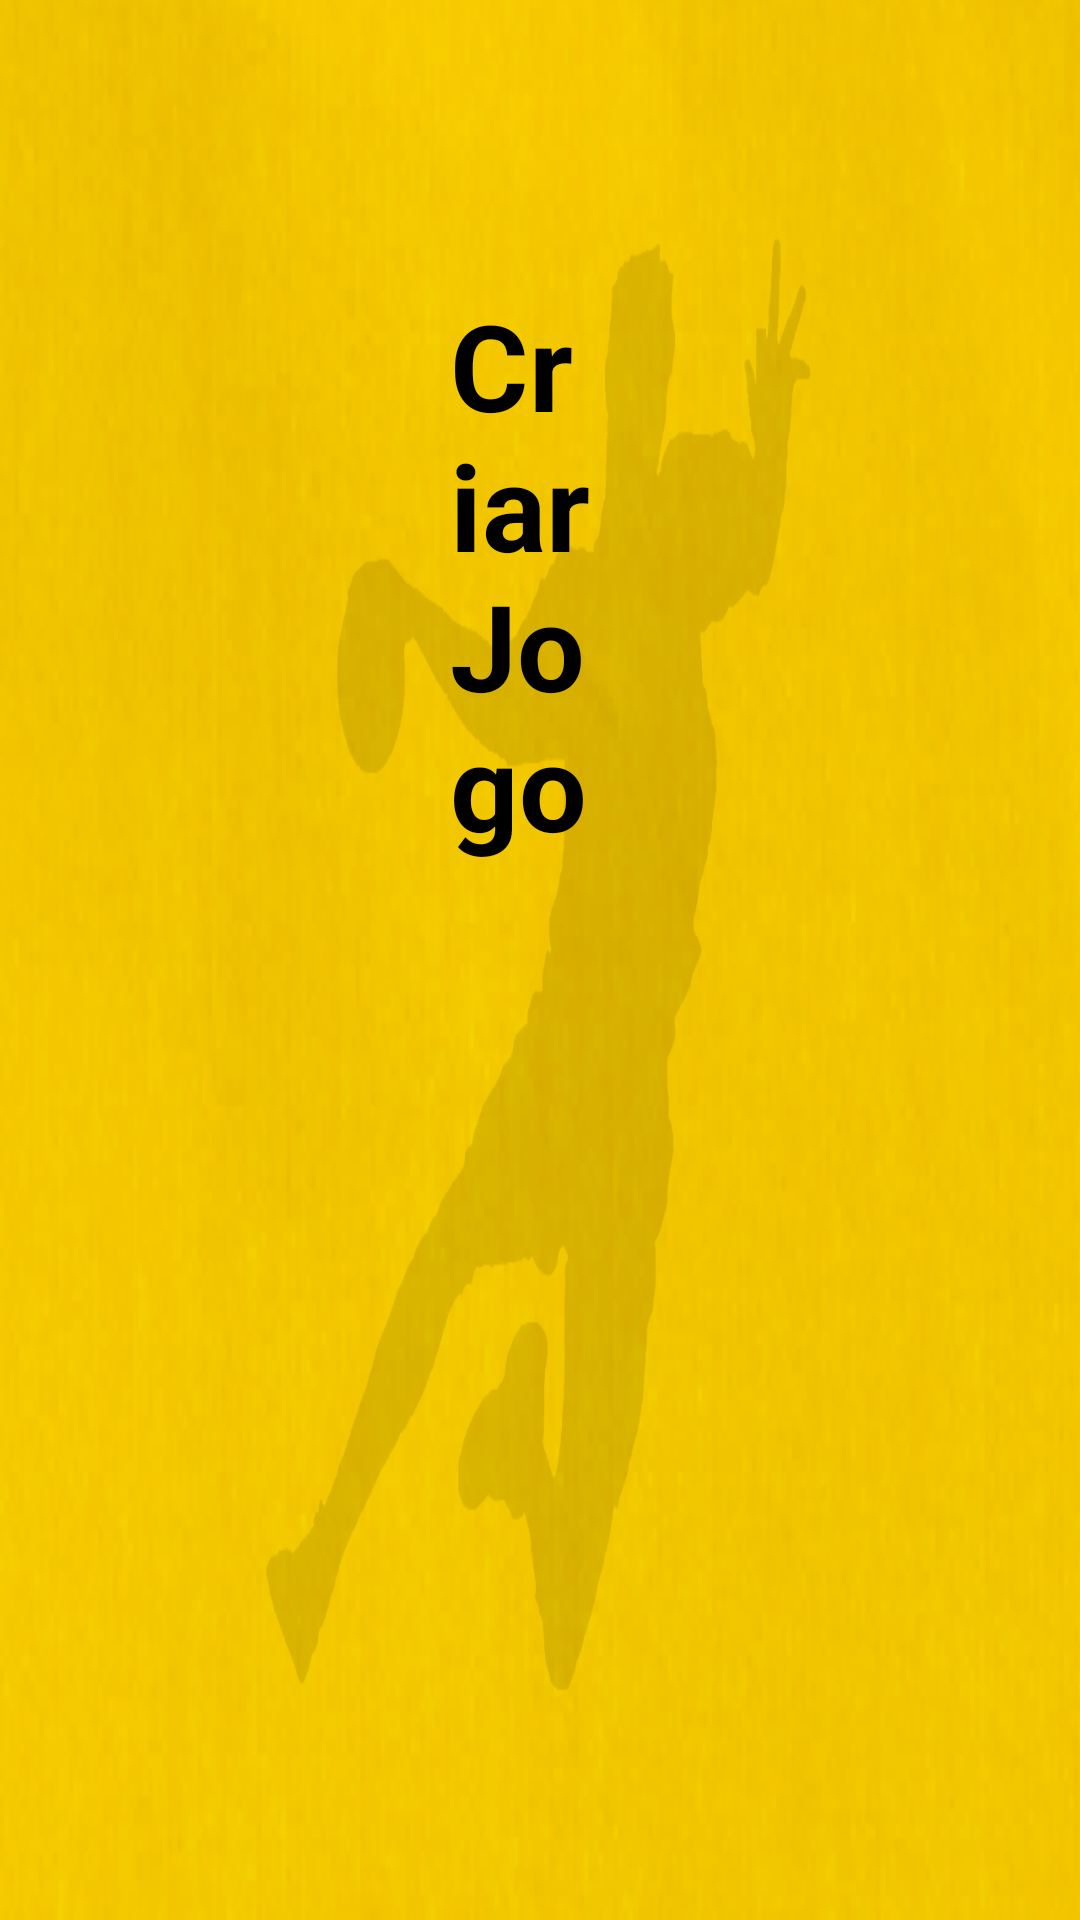

Reconstruct the res/layout file that produces this screen, plus the resources it refers to.
<!-- AndroidManifest.xml: application theme Theme.ABC_connected -->
<!-- res/layout/activity_criar_jogo.xml -->
<?xml version="1.0" encoding="utf-8"?>
<RelativeLayout xmlns:android="http://schemas.android.com/apk/res/android"
    xmlns:app="http://schemas.android.com/apk/res-auto"
    xmlns:tools="http://schemas.android.com/tools"
    android:layout_width="match_parent"
    android:layout_height="match_parent"
    android:background="@drawable/background_tablet">

    <ImageView
        android:id="@+id/imageView10"
        app:srcCompat="@drawable/img"
        android:layout_width="240dp"
        android:layout_height="240dp"
        android:layout_marginHorizontal="1000dp"
        android:layout_marginVertical="15dp" />

    <TextView
        android:id="@+id/textView19"
        android:layout_width="wrap_content"
        android:layout_height="wrap_content"
        android:layout_marginHorizontal="480dp"
        android:layout_marginVertical="530dp"
        android:text="Equipa"
        android:textAppearance="@style/TextAppearance.AppCompat.Medium"
        android:textColor="@color/black"
        android:textSize="24sp" />

    <TextView
        android:id="@+id/textView18"
        android:layout_width="wrap_content"
        android:layout_height="wrap_content"
        android:layout_marginHorizontal="480dp"
        android:layout_marginVertical="440dp"
        android:text="Jornada"
        android:textAppearance="@style/TextAppearance.AppCompat.Medium"
        android:textColor="@color/black"
        android:textSize="24sp" />

    <TextView
        android:id="@+id/textView16"
        android:layout_width="wrap_content"
        android:layout_height="wrap_content"
        android:layout_marginHorizontal="480dp"
        android:layout_marginVertical="270dp"
        android:text="Local"
        android:textAppearance="@style/TextAppearance.AppCompat.Medium"
        android:textColor="@color/black"
        android:textSize="24sp"  />

    <TextView
        android:id="@+id/textView17"
        android:layout_width="wrap_content"
        android:layout_height="wrap_content"
        android:layout_marginHorizontal="480dp"
        android:layout_marginVertical="350dp"
        android:text="Competição"
        android:textAppearance="@style/TextAppearance.AppCompat.Medium"
        android:textColor="@color/black"
        android:textSize="24sp" />

    <EditText
        android:id="@+id/equipaadv"
        android:layout_width="230dp"
        android:layout_height="60dp"
        android:layout_marginHorizontal="645dp"
        android:layout_marginVertical="180dp"
        android:background="@drawable/bg_edittext"
        android:ems="10"
        android:inputType="textPersonName" />

    <EditText
        android:id="@+id/localjogo"
        android:layout_width="230dp"
        android:layout_height="60dp"
        android:layout_marginHorizontal="645dp"
        android:layout_marginVertical="255dp"
        android:background="@drawable/bg_edittext"
        android:ems="10"
        android:inputType="textPersonName" />

    <EditText
        android:id="@+id/competicao"
        android:layout_width="230dp"
        android:layout_height="60dp"
        android:layout_marginHorizontal="645dp"
        android:layout_marginVertical="335dp"
        android:background="@drawable/bg_edittext"
        android:ems="10"
        android:inputType="textPersonName" />

    <EditText
        android:id="@+id/jornada"
        android:layout_width="230dp"
        android:layout_height="60dp"
        android:layout_marginHorizontal="645dp"
        android:layout_marginVertical="425dp"
        android:background="@drawable/bg_edittext"
        android:ems="10"
        android:inputType="textPersonName" />

    <Button
        android:id="@+id/guardarButton"
        android:layout_width="160dp"
        android:layout_height="75dp"
        android:layout_alignParentEnd="true"
        android:layout_alignParentBottom="true"
        android:layout_marginHorizontal="150dp"
        android:layout_marginEnd="970dp"
        android:layout_marginBottom="90dp"
        android:background="@drawable/button"
        android:text="Guardar"
        android:textColor="@color/black"
        android:textSize="24sp"
        app:backgroundTint="@null" />

    <TextView
        android:id="@+id/textView15"
        android:layout_width="115dp"
        android:layout_height="wrap_content"
        android:layout_marginHorizontal="480dp"
        android:layout_marginVertical="180dp"
        android:text="Equipa Adversária"
        android:textAppearance="@style/TextAppearance.AppCompat.Medium"
        android:textColor="@color/black"
        android:textSize="24sp" />

    <ListView
        android:id="@+id/window_list2"
        android:layout_width="230dp"
        android:layout_height="130dp"
        android:layout_marginHorizontal="645dp"
        android:layout_marginVertical="510dp"
        android:background="@drawable/bg_edittext"
        android:choiceMode="multipleChoice"
        android:ems="10"
        tools:ignore="MissingConstraints">

    </ListView>

    <TextView
        android:id="@+id/textView20"
        android:layout_width="wrap_content"
        android:layout_height="wrap_content"
        android:layout_marginHorizontal="150dp"
        android:layout_marginVertical="95dp"
        android:text="Criar Jogo"
        android:textColor="@color/black"
        android:textSize="40dp"
        android:textStyle="bold" />
</RelativeLayout>
<!-- resources referenced by this layout -->
<resources>
  <color name="black">#FF000000</color>
  <!-- drawable background_tablet: png bitmap (drawable, 362076 bytes) -->
  <!-- drawable button (drawable) -->
  <?xml version="1.0" encoding="UTF-8"?>
  <shape xmlns:android="http://schemas.android.com/apk/res/android">
      <corners android:radius="10dp" />
      <stroke android:color="#000000" android:width="3dp"/>
      <solid android:color="#faeeb2" />
  </shape>
  <!-- drawable img: png bitmap (drawable, 39508 bytes) -->
  <style name="Theme.ABC_connected" parent="Theme.MaterialComponents.DayNight.DarkActionBar">
          
          <item name="colorPrimary">@color/purple_500</item>
          <item name="colorPrimaryVariant">@color/purple_700</item>
          <item name="colorOnPrimary">@color/white</item>
          
          <item name="colorSecondary">@color/teal_200</item>
          <item name="colorSecondaryVariant">@color/teal_700</item>
          <item name="colorOnSecondary">@color/black</item>
          
          <item name="android:statusBarColor" tools:targetApi="l">?attr/colorPrimaryVariant</item>
          
          <item name="windowActionBar">false</item>
          <item name="windowNoTitle">true</item>
      </style>
  <color name="purple_500">#000000</color>
  <color name="purple_700">#FFCD01</color>
  <color name="white">#FFFFFF</color>
  <color name="teal_200">#FF03DAC5</color>
  <color name="teal_700">#FF018786</color>
</resources>
